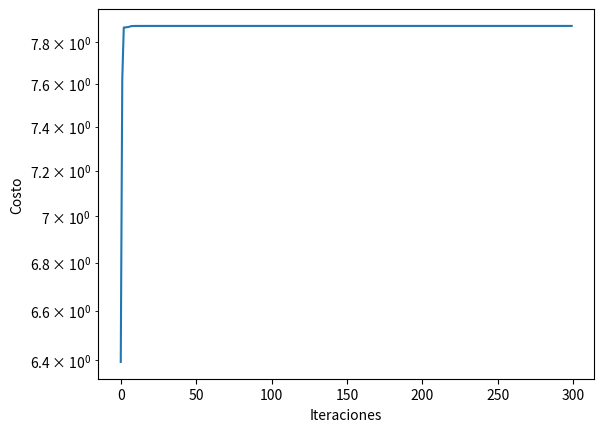
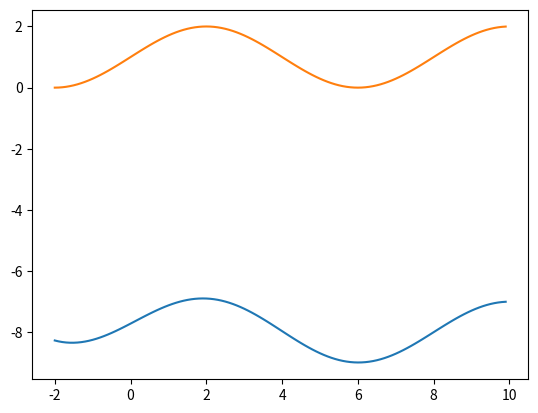

These charts were generated, in order, by the following Python code:
import numpy as np
import matplotlib.pyplot as plt
#--------------
# Ecuación Fitness a la que se provee solución
def Eggcrate(x): #equis es una particula
    return x[0]**2+x[1]**2+25*(np.sin(x[0])**2+np.sin(x[1])**2)

def Eggholder(x): 
    return -(x[1]+47)*np.sin(np.sqrt(np.abs(x[1]+(x[0]/2)+47)))-x[0]*np.sin(np.sqrt(np.abs(x[0]-(x[1]+47))))
def purelin(n):
    return n
def logsig(n):
   return 1 / (1 + np.exp(-n))

def neurona(x,pattern):
    n1 = logsig(pattern*x[0]+x[2])
    n2 = logsig(pattern*x[1]+x[3])
    n3 = purelin(n1*x[4] + n2*x[5] + x[6])
    error = (1+np.sin((np.pi/4)*pattern))-n3
    # print(error)
    return error

def fitness(pattern,particula):
    error=0
    for i in range(len(pattern)):
        x=neurona(particula,pattern[i])
        error=x+error
    dato=error/len(pattern)
    return(dato)

#---------------
particula={ 'posicion': None,
            'velocidad':None,
            'costo':None,
            'best_posicion':None,
            'best_costo':np.inf}

_global={'posicion': None,
         'costo':np.inf}
#-----------------

num_variables=7  #caracteristica 1 y caracteristica 2
pattern = np.arange(-2,10,0.1)
# var_min=-5.5
# var_max=5.5
# var_min=-512
# var_max=512
var_min,var_max=-3,3
max_iterar=300
poblacion=50
# c1=2   #coeficiente de aceleracion (cognitivo) <----PERSONAL
# c2=2   #coeficiente de aceleracion (poblacional) <-----GRUPAL
c1,c2=1.5,1.5
w=1    #coeficinete de inercia
disminu=0.9
error=[]

# X=np.arange(-5.5,5.5,0.1)
# Y=np.arange(-5.5,5.5,0.1)
# X=np.arange(-512,512,1)
# Y=np.arange(-512,512,1)
# X,Y=np.meshgrid(X,Y)

#Función Benchmark Eggcrate
# Z=X**2 + Y**2 +25*(np.sin(X)**2+np.sin(Y)**2)
# Z=-(Y+47)*np.sin(np.sqrt(np.abs(Y+(X/2)+47)))-X*np.sin(np.sqrt(np.abs(X-(Y+47))))
#--------------

individuo=[]
for i in range(0,poblacion):
    individuo.append(particula.copy())
    individuo[i]['posicion']=np.random.uniform(var_min,var_max,num_variables)
    individuo[i]['velocidad']=np.zeros(num_variables)
    individuo[i]['costo']=fitness(pattern,individuo[i]['posicion'])#Eggholder(individuo[i]['posicion'])
    individuo[i]['best_posicion']=individuo[i]['posicion'].copy()
    individuo[i]['best_costo']=individuo[i]['costo'].copy()
    if individuo[i]['best_costo']<_global['costo']:
        _global['posicion']=individuo[i]['best_posicion'].copy()
        _global['costo']=individuo[i]['best_costo'].copy()

for iterar in range(0,max_iterar):
    for i in range(0,poblacion):
        individuo[i]['velocidad']= w*individuo[i]['velocidad'] + np.random.rand(num_variables)*c1*(individuo[i]['best_posicion']-individuo[i]['posicion']) + np.random.rand(num_variables)*c2*(_global['posicion']-individuo[i]['posicion'])
        individuo[i]['posicion']=individuo[i]['posicion']+individuo[i]['velocidad']
        individuo[i]['posicion']=np.maximum(individuo[i]['posicion'],var_min)
        individuo[i]['posicion']=np.minimum(individuo[i]['posicion'],var_max)
        individuo[i]['costo']=fitness(pattern,individuo[i]['posicion'])#Eggholder(individuo[i]['posicion'])

        if individuo[i]['costo'] < individuo[i]['best_costo']:
            individuo[i]['best_posicion'] = individuo[i]['posicion'].copy()
            individuo[i]['best_costo']= individuo[i]['costo'].copy()
            if individuo[i]['best_costo'] < _global['costo']:
                _global['posicion']=individuo[i]['best_posicion'].copy()
                _global['costo']=individuo[i]['best_costo'].copy()
    w*=disminu
    print('Iteracion {}:mejor costo={} y posicion={}'.format(iterar+1,_global['costo'],_global['posicion']))
    # plt.gcf().clear()
    # plt.contour(X,Y,Z,cmap='gray')
    # x_pso=[]
    # y_pso=[]
    # for m in range(poblacion):
    #     x_pso.append(individuo[m]['posicion'][0])
    #     y_pso.append(individuo[m]['posicion'][1])
    # plt.scatter(x_pso,y_pso,c='r')
    # plt.pause(0.5)
    error.append(_global['costo'])

plt.figure()
grafica_costo=np.array(error)
plt.semilogy(abs(grafica_costo))
plt.xlabel('Iteraciones')
plt.ylabel('Costo')

resultado = [] 
target = []      
plt.figure()

for i in range(len(pattern)):
    resultado.append(neurona(_global['posicion'],pattern[i]))
    target.append(1+np.sin((np.pi/4)*pattern[i]))
plt.plot(pattern,resultado)
plt.plot(pattern,target)
plt.show()
